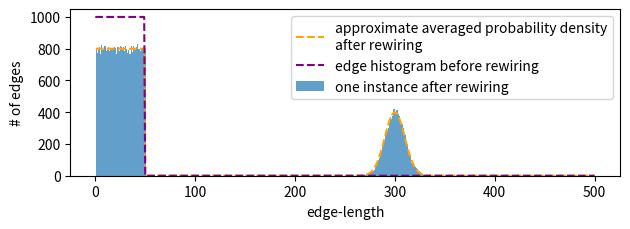

This chart was generated by the following Python code: (Note: this script raises an exception after producing the figure.)
from matplotlib import pyplot as plt
import numpy as np

def n(k, N_tot, q):
    """
    number of edges with distance d after rewiring
    :param d:
    :return:
    """
    edges = int(N_tot * k / 2)
    M = np.random.binomial(edges, q)
    d_out = np.zeros(int(N_tot/2))
    d_out[:int(k/2)] = N_tot
    for i in range(M):
        # delete edges
        index = np.random.randint(k/2)
        d_out[index]+=-1
        # add edges
        repeat = True
        while repeat:
            index = int(round(np.random.normal(loc=300, scale=10)))
            if index <= N_tot/2:
                d_out[index]+=1
                repeat=False
    return d_out

def gaussian(x, mu, sig):
    return 1/(sig*np.sqrt(2*np.pi))*np.exp(-(x - mu)**2 / (2 * sig**2))

def n_ave(k, N_tot, q, x):
    out=np.zeros(len(x))
    for i in range(len(x)):
        if x[i]<=int(k/2):
            out[i]=N_tot-q*N_tot
        else:
            out[i] = q*N_tot*k/2*gaussian(x[i], 300, 10)
    return out

if __name__=="__main__":
    print(gaussian(5, 300, 10))
    fig = plt.figure(figsize=(6.4, 0.5*4.8))
    data=n(100, 1000, 0.2)
    print(len(data))
    plt.bar(np.arange(1,501),data, width=1, alpha=0.7, label='one instance after rewiring')
    print(len)
    x = np.arange(1,1000)/1000*501
    plt.plot(x, n_ave(100, 1000, 0.2, x), color='orange', linestyle='--', label=r"approximate averaged probability density"
                            + "\n" + "after rewiring")
    y = np.append(1000*np.ones(int(100/2)), np.zeros(int(501-100/2)))
    plt.plot(np.arange(501),y, color='purple', linestyle='--', label='edge histogram before rewiring')
    plt.xlabel('edge-length')
    plt.ylabel('# of edges')
    plt.legend()
    plt.tight_layout()
    #plt.show()
    plt.savefig('figures/1000ring_gauss_histogram.svg', format='svg', dpi=1000)
